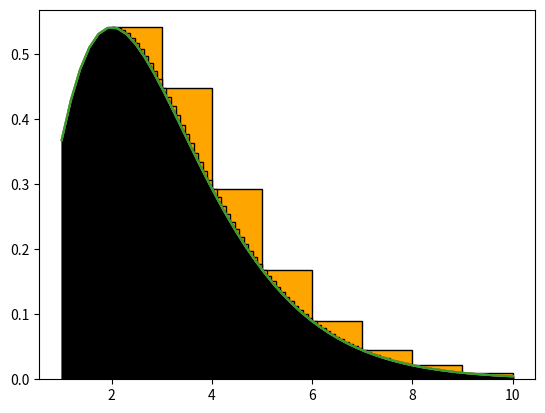

Write Python code to recreate this figure.
# -*- coding: utf-8 -*-
"""Penyelsaian Integral metode riemann.ipynb

Automatically generated by Colaboratory.

Original file is located at
    https://colab.research.google.com/<link-removed>
"""

#Penyelesaian Integral Metode Riemann
#n=10

import numpy as p
import matplotlib.pyplot as plt
def func(x):
    return (x**2)*p.exp(-x)
a = 1.0
b = 10.0
n = 10
'''
#trapezoid
dx = (b-a)/(n-1)
x = np.linspace(a,b,n)
sigma = 0
for i in range (1, n-1):
sigma += func(x[i])
hasil = 0.5*dx*(func(x[0])+2*sigma+func(x[-1]))
print (hasil)

xp =np.linsace(a,b)
plt.plot(xp,func(xp))

for i in range (n):
    plt.bar(x[i],func(x[i]), align = 'edge',width = 0.000001, color = 'gray', edgecolor = 'red')

plt.fill_between(x,func(x),color= 'yellow')

plt.show()
'''
#Riemann
x = p.linspace(a,b,n)
dx = (x[-1]-x[0])/(n-1)

hasil = 0

for i in range(n-1):
    hasil += dx*func(x[i])

xp =p.linspace(a,b)
plt.plot(xp,func(xp))
for i in range (n-1):
    plt.bar(x[i],func(x[i]), align = 'edge', width=dx, color ='orange', edgecolor='black')
plt.show()
print (hasil)

#Penyelesaian Integral Metode Riemann
#n=100

import numpy as p
import matplotlib.pyplot as plt
def func(x):
    return (x**2)*p.exp(-x)
a = 1.0
b = 10.0
n = 100
'''
#trapezoid
dx = (b-a)/(n-1)
x = np.linspace(a,b,n)
sigma = 0
for i in range (1, n-1):
sigma += func(x[i])
hasil = 0.5*dx*(func(x[0])+2*sigma+func(x[-1]))
print (hasil)

xp =np.linsace(a,b)
plt.plot(xp,func(xp))

for i in range (n):
    plt.bar(x[i],func(x[i]), align = 'edge',width = 0.000001, color = 'gray', edgecolor = 'red')

plt.fill_between(x,func(x),color= 'yellow')

plt.show()
'''
#Reiman
x = p.linspace(a,b,n)
dx = (x[-1]-x[0])/(n-1)

hasil = 0

for i in range(n-1):
    hasil += dx*func(x[i])

xp =p.linspace(a,b)
plt.plot(xp,func(xp))
for i in range (n-1):
    plt.bar(x[i],func(x[i]), align = 'edge', width=dx, color ='orange', edgecolor='black')
plt.show()
print (hasil)

#Penyelesaian Integral Metode Riemann
#n=1000

import numpy as p
import matplotlib.pyplot as plt
def func(x):
    return (x**2)*p.exp(-x)
a = 1.0
b = 10.0
n = 1000
'''
#trapezoid
dx = (b-a)/(n-1)
x = np.linspace(a,b,n)
sigma = 0
for i in range (1, n-1):
sigma += func(x[i])
hasil = 0.5*dx*(func(x[0])+2*sigma+func(x[-1]))
print (hasil)

xp =np.linsace(a,b)
plt.plot(xp,func(xp))

for i in range (n):
    plt.bar(x[i],func(x[i]), align = 'edge',width = 0.000001, color = 'gray', edgecolor = 'red')

plt.fill_between(x,func(x),color= 'yellow')

plt.show()
'''
#Reiman
x = p.linspace(a,b,n)
dx = (x[-1]-x[0])/(n-1)

hasil = 0

for i in range(n-1):
    hasil += dx*func(x[i])

xp =p.linspace(a,b)
plt.plot(xp,func(xp))
for i in range (n-1):
    plt.bar(x[i],func(x[i]), align = 'edge', width=dx, color ='orange', edgecolor='black')
plt.show()
print (hasil)
